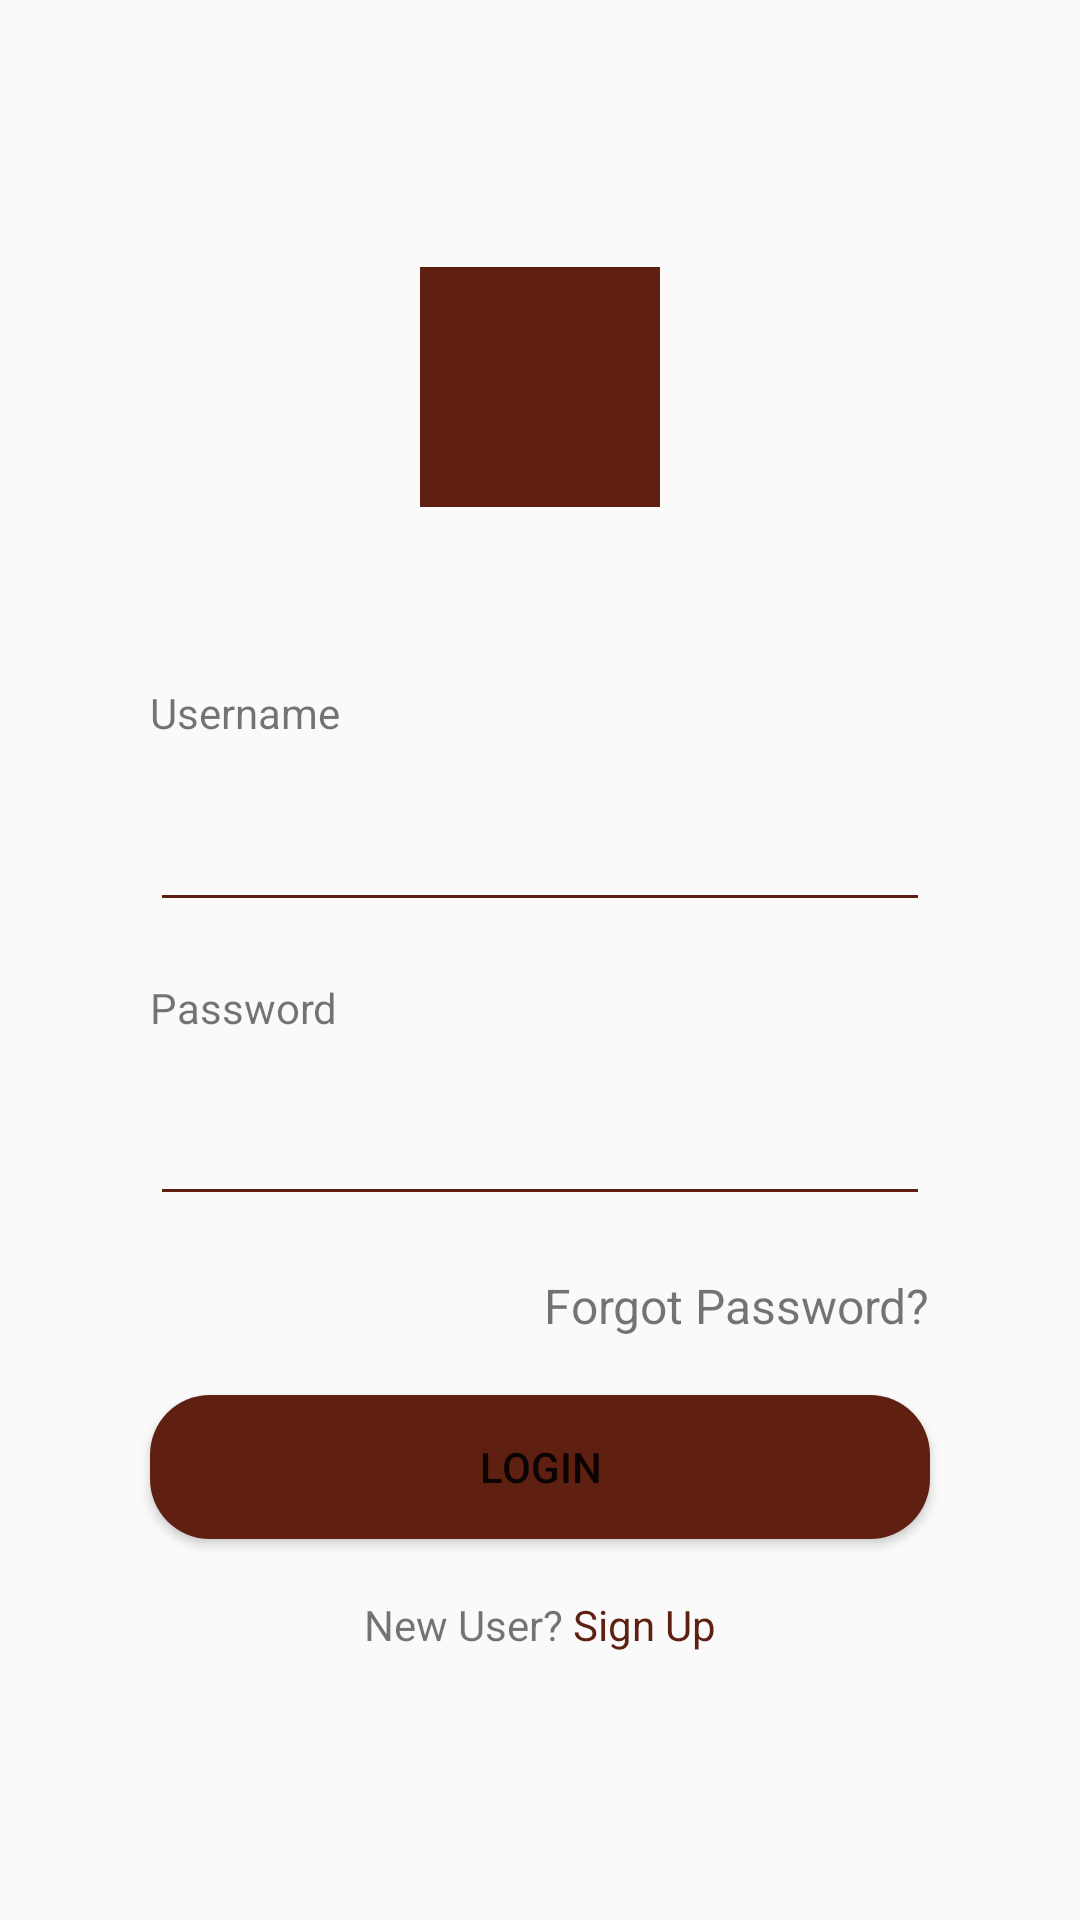

Produce the Android XML layout that renders to this screen, including the resource entries it uses.
<!-- AndroidManifest.xml: application theme AppTheme -->
<!-- res/layout/fragment_login.xml -->
<?xml version="1.0" encoding="utf-8"?>
<androidx.constraintlayout.widget.ConstraintLayout xmlns:android="http://schemas.android.com/apk/res/android"
    xmlns:app="http://schemas.android.com/apk/res-auto"
    xmlns:tools="http://schemas.android.com/tools"
    android:layout_width="match_parent"
    android:layout_height="match_parent"
    tools:context=".fragments.LoginFragment">

    <ImageView
        android:id="@+id/icon_login_screen"
        android:layout_width="80dp"
        android:layout_height="80dp"
        app:layout_constraintLeft_toLeftOf="parent"
        app:layout_constraintRight_toRightOf="parent"
        app:layout_constraintTop_toTopOf="parent"
        android:background="@color/binjan_maroon_primary"
        android:layout_marginTop="70dp"
        android:layout_marginBottom="40dp"
        app:layout_constraintBottom_toTopOf="@id/txt_username"/>

    <TextView
        android:id="@+id/txt_username"
        android:layout_width="wrap_content"
        android:layout_height="wrap_content"
        android:layout_marginLeft="50dp"
        android:text="Username"
        app:layout_constraintLeft_toLeftOf="parent"
        app:layout_constraintStart_toStartOf="parent"
        app:layout_constraintTop_toBottomOf="@id/icon_login_screen"
        app:layout_constraintBottom_toTopOf="@id/et_username"/>
    <EditText
        android:id="@+id/et_username"
        android:layout_width="match_parent"
        android:layout_height="wrap_content"
        app:layout_constraintTop_toBottomOf="@id/txt_username"
        app:layout_constraintLeft_toLeftOf="parent"
        app:layout_constraintRight_toRightOf="parent"
        app:layout_constraintBottom_toTopOf="@+id/txt_password"
        android:layout_marginLeft="50dp"
        android:layout_marginRight="50dp"
        android:inputType="textEmailAddress"
        android:textCursorDrawable="@color/binjan_maroon_primary"
        android:backgroundTint="@color/binjan_maroon_primary"/>
    <TextView
        android:id="@+id/txt_password"
        android:text="Password"
        android:layout_width="wrap_content"
        android:layout_height="wrap_content"
        app:layout_constraintTop_toBottomOf="@id/et_username"
        app:layout_constraintLeft_toLeftOf="parent"
        app:layout_constraintBottom_toTopOf="@id/et_password"
        android:layout_marginLeft="50dp"/>
    <EditText
        android:id="@+id/et_password"
        android:layout_width="match_parent"
        android:layout_height="wrap_content"
        app:layout_constraintTop_toBottomOf="@id/txt_password"
        app:layout_constraintLeft_toLeftOf="parent"
        app:layout_constraintRight_toRightOf="parent"
        app:layout_constraintBottom_toTopOf="@id/txt_forgot_password"
        android:layout_marginLeft="50dp"
        android:layout_marginRight="50dp"
        android:inputType="textPassword"
        android:textCursorDrawable="@color/binjan_maroon_primary"
        android:backgroundTint="@color/binjan_maroon_primary"/>
    <TextView
        android:id="@+id/txt_forgot_password"
        android:text="Forgot Password?"
        android:textSize="16dp"
        android:layout_width="wrap_content"
        android:layout_height="wrap_content"
        app:layout_constraintTop_toBottomOf="@id/et_password"
        app:layout_constraintRight_toRightOf="parent"
        android:layout_marginRight="50dp"
        app:layout_constraintBottom_toTopOf="@id/btn_login"/>
    <Button
        android:id="@+id/btn_login"
        android:text="Login"
        android:layout_marginLeft="50dp"
        android:layout_marginRight="50dp"
        android:layout_width="match_parent"
        android:layout_height="wrap_content"
        android:background="@drawable/login_button_background"
        app:layout_constraintTop_toBottomOf="@id/txt_forgot_password"
        app:layout_constraintLeft_toLeftOf="parent"
        app:layout_constraintRight_toRightOf="parent"
        app:layout_constraintBottom_toBottomOf="@id/ll_new_user"/>
    <LinearLayout
        android:id="@+id/ll_new_user"
        android:layout_width="wrap_content"
        android:layout_height="wrap_content"
        android:orientation="horizontal"
        android:layout_marginBottom="70dp"
        app:layout_constraintTop_toBottomOf="@id/btn_login"
        app:layout_constraintBottom_toBottomOf="parent"
        app:layout_constraintRight_toRightOf="parent"
        app:layout_constraintLeft_toLeftOf="parent">
        <TextView
            android:text="New User? "
            android:layout_width="wrap_content"
            android:layout_height="wrap_content"/>
        <TextView
            android:id="@+id/txt_sign_up"
            android:text="Sign Up"
            android:textColor="@color/binjan_maroon_primary"
            android:layout_width="wrap_content"
            android:layout_height="wrap_content"/>
    </LinearLayout>
</androidx.constraintlayout.widget.ConstraintLayout>
<!-- resources referenced by this layout -->
<resources>
  <color name="binjan_maroon_primary">#5F1F11</color>
  <!-- drawable login_button_background (drawable) -->
  <shape xmlns:android="http://schemas.android.com/apk/res/android"
      android:shape="rectangle" android:padding="10dp">
      <solid android:color="@color/binjan_maroon_primary"/>
      <corners android:radius="20dp"/>
  </shape>
  <style name="AppTheme" parent="Theme.AppCompat.Light.NoActionBar">
          
          <item name="colorPrimary">@color/binjan_maroon_primary</item>
          <item name="colorPrimaryDark">@color/colorPrimaryDark</item>
          <item name="colorAccent">@color/colorAccent</item>
      </style>
  <color name="colorPrimaryDark">#3700B3</color>
  <color name="colorAccent">#03DAC5</color>
</resources>
